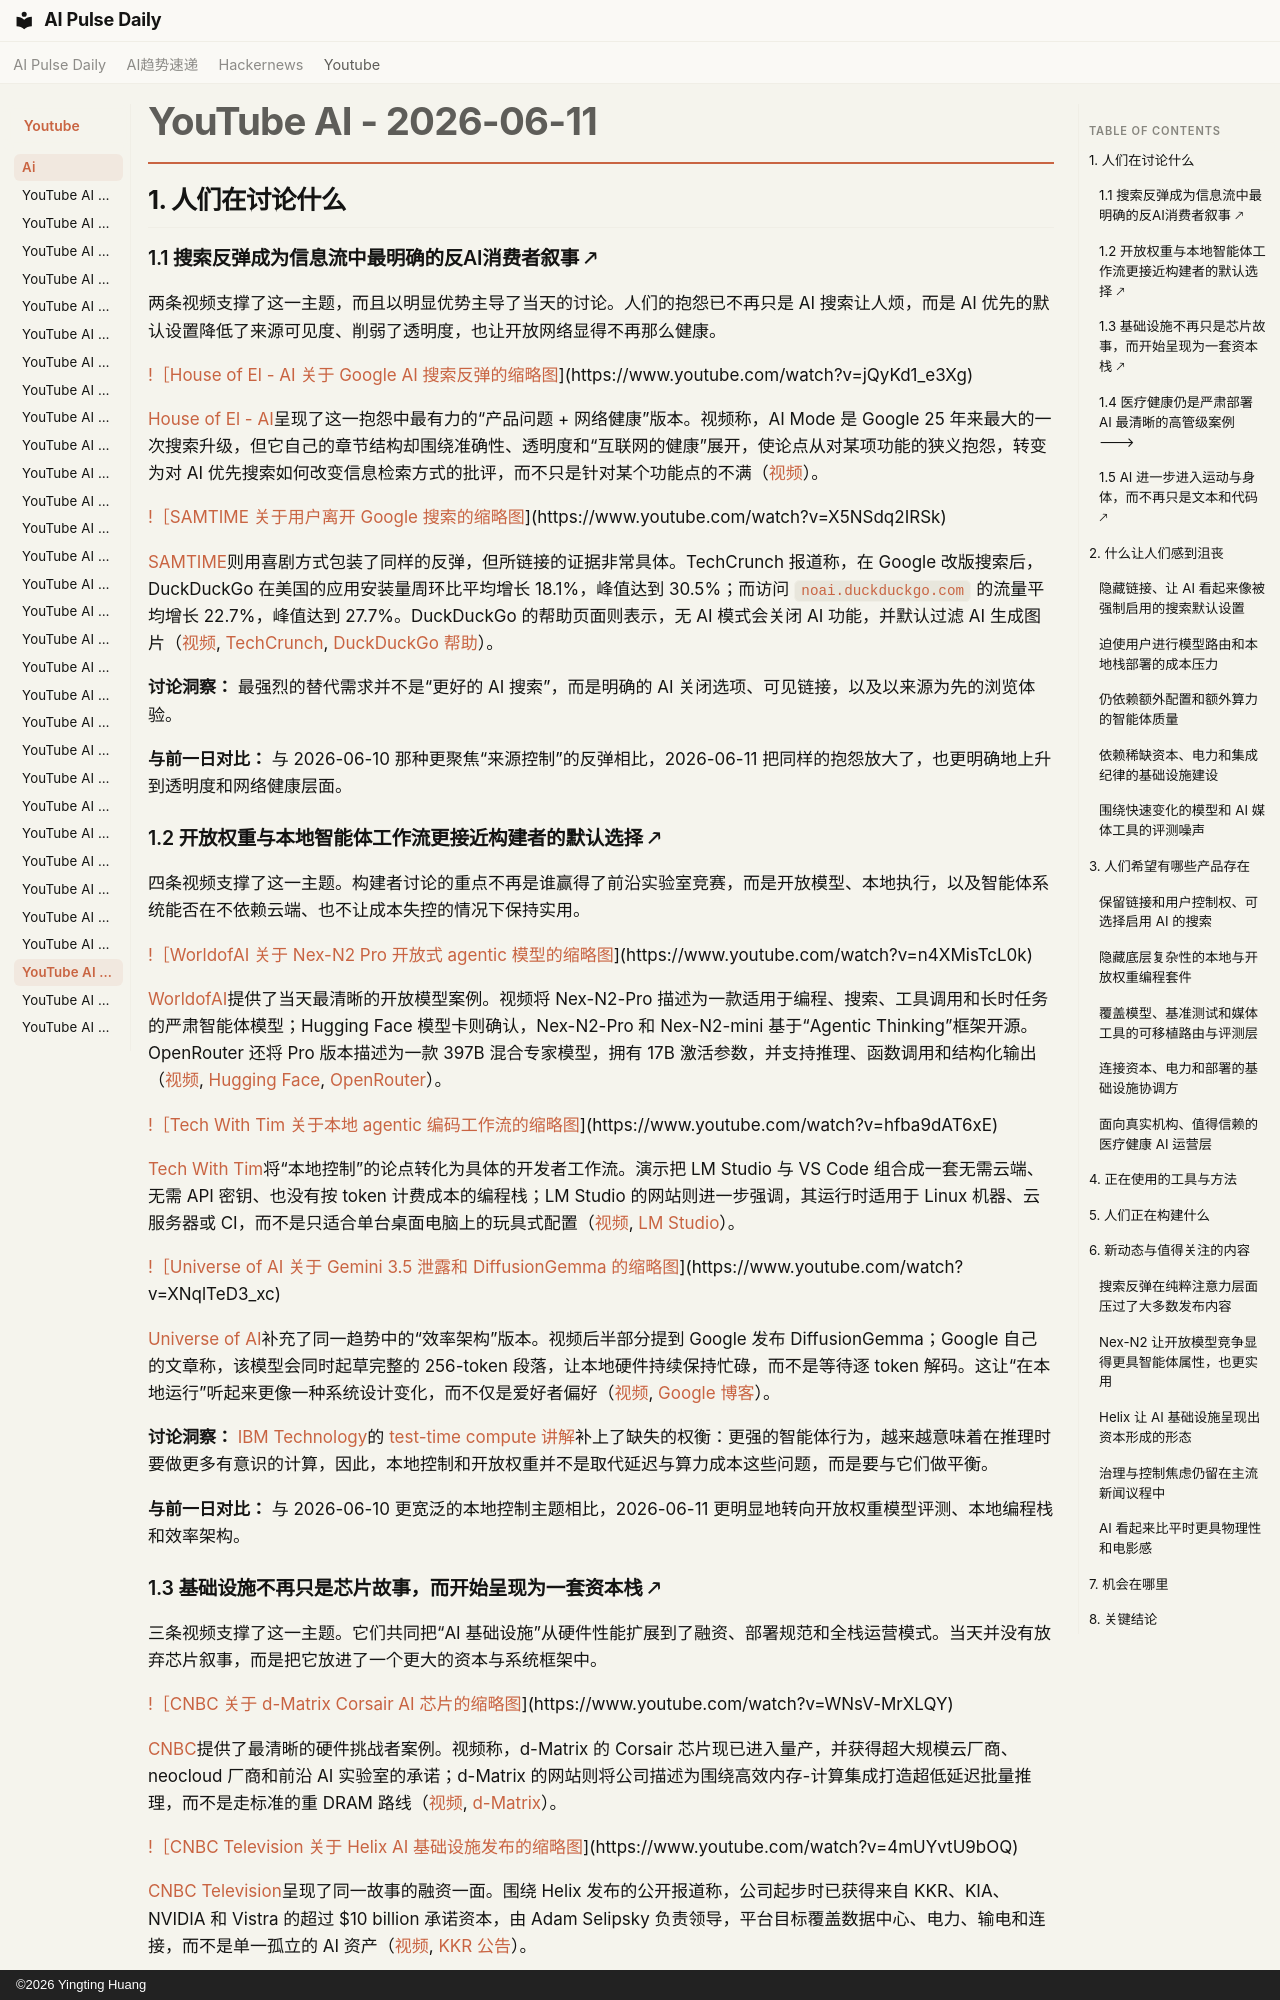

repository: vibewatch/vibewatch.github.io · page: youtube/ai/2026-06-11.zh/index.html · generator: mkdocs · copyright: ©2026 Yingting Huang

# YouTube AI - 2026-06-11

## 1. 人们在讨论什么

### 1.1 搜索反弹成为信息流中最明确的反AI消费者叙事 🡕

两条视频支撑了这一主题，而且以明显优势主导了当天的讨论。人们的抱怨已不再只是 AI 搜索让人烦，而是 AI 优先的默认设置降低了来源可见度、削弱了透明度，也让开放网络显得不再那么健康。

[!［House of El - AI 关于 Google AI 搜索反弹的缩略图](https://i.ytimg.com/vi/jQyKd1_e3Xg/maxresdefault.jpg)](https://www.youtube.com/watch?v=jQyKd1_e3Xg)

[House of El - AI](https://www.youtube.com/channel/UCsoc5Ad-fC7wWie2PH4rPcw)呈现了这一抱怨中最有力的“产品问题 + 网络健康”版本。视频称，AI Mode 是 Google 25 年来最大的一次搜索升级，但它自己的章节结构却围绕准确性、透明度和“互联网的健康”展开，使论点从对某项功能的狭义抱怨，转变为对 AI 优先搜索如何改变信息检索方式的批评，而不只是针对某个功能点的不满（[视频](https://www.youtube.com/watch?v=jQyKd1_e3Xg)）。

[!［SAMTIME 关于用户离开 Google 搜索的缩略图](https://i.ytimg.com/vi/X5NSdq2IRSk/maxresdefault.jpg)](https://www.youtube.com/watch?v=X5NSdq2IRSk)

[SAMTIME](https://www.youtube.com/channel/UCd6vEDS3SOhWbXZrxbrf_bw)则用喜剧方式包装了同样的反弹，但所链接的证据非常具体。TechCrunch 报道称，在 Google 改版搜索后，DuckDuckGo 在美国的应用安装量周环比平均增长 18.1%，峰值达到 30.5%；而访问 `noai.duckduckgo.com` 的流量平均增长 22.7%，峰值达到 27.7%。DuckDuckGo 的帮助页面则表示，无 AI 模式会关闭 AI 功能，并默认过滤 AI 生成图片（[视频](https://www.youtube.com/watch?v=X5NSdq2IRSk), [TechCrunch](https://techcrunch.com/2026/05/26/duckduckgo-installs-are-up-30-as-users-reject-being-force-fed-googles-ai-search/), [DuckDuckGo 帮助](https://duckduckgo.com/duckduckgo-help-pages/ai-features/about-noaiduckduckgocom)）。

**讨论洞察：** 最强烈的替代需求并不是“更好的 AI 搜索”，而是明确的 AI 关闭选项、可见链接，以及以来源为先的浏览体验。

**与前一日对比：** 与 2026-06-10 那种更聚焦“来源控制”的反弹相比，2026-06-11 把同样的抱怨放大了，也更明确地上升到透明度和网络健康层面。

### 1.2 开放权重与本地智能体工作流更接近构建者的默认选择 🡕

四条视频支撑了这一主题。构建者讨论的重点不再是谁赢得了前沿实验室竞赛，而是开放模型、本地执行，以及智能体系统能否在不依赖云端、也不让成本失控的情况下保持实用。

[!［WorldofAI 关于 Nex-N2 Pro 开放式 agentic 模型的缩略图](https://i.ytimg.com/vi/n4XMisTcL0k/maxresdefault.jpg)](https://www.youtube.com/watch?v=n4XMisTcL0k)

[WorldofAI](https://www.youtube.com/channel/UC2WmuBuFq6gL08QYG-JjXKw)提供了当天最清晰的开放模型案例。视频将 Nex-N2-Pro 描述为一款适用于编程、搜索、工具调用和长时任务的严肃智能体模型；Hugging Face 模型卡则确认，Nex-N2-Pro 和 Nex-N2-mini 基于“Agentic Thinking”框架开源。OpenRouter 还将 Pro 版本描述为一款 397B 混合专家模型，拥有 17B 激活参数，并支持推理、函数调用和结构化输出（[视频](https://www.youtube.com/watch?v=n4XMisTcL0k), [Hugging Face](https://huggingface.co/nex-agi/Nex-N2-Pro), [OpenRouter](https://openrouter.ai/nex-agi/nex-n2-pro:free)）。

[!［Tech With Tim 关于本地 agentic 编码工作流的缩略图](https://i.ytimg.com/vi/hfba9dAT6xE/maxresdefault.jpg)](https://www.youtube.com/watch?v=hfba9dAT6xE)

[Tech With Tim](https://www.youtube.com/channel/UC4JX40jDee_tINbkjycV4Sg)将“本地控制”的论点转化为具体的开发者工作流。演示把 LM Studio 与 VS Code 组合成一套无需云端、无需 API 密钥、也没有按 token 计费成本的编程栈；LM Studio 的网站则进一步强调，其运行时适用于 Linux 机器、云服务器或 CI，而不是只适合单台桌面电脑上的玩具式配置（[视频](https://www.youtube.com/watch?v=hfba9dAT6xE), [LM Studio](https://lmstudio.ai/)）。

[!［Universe of AI 关于 Gemini 3.5 泄露和 DiffusionGemma 的缩略图](https://i.ytimg.com/vi/XNqlTeD3_xc/maxresdefault.jpg)](https://www.youtube.com/watch?v=XNqlTeD3_xc)

[Universe of AI](https://www.youtube.com/channel/UCYwLV1gDwzGbg7jXQ52bVnQ)补充了同一趋势中的“效率架构”版本。视频后半部分提到 Google 发布 DiffusionGemma；Google 自己的文章称，该模型会同时起草完整的 256-token 段落，让本地硬件持续保持忙碌，而不是等待逐 token 解码。这让“在本地运行”听起来更像一种系统设计变化，而不仅是爱好者偏好（[视频](https://www.youtube.com/watch?v=XNqlTeD3_xc), [Google 博客](https://blog.google/innovation-and-ai/technology/developers-tools/diffusion-gemma-faster-text-generation/)）。

**讨论洞察：** [IBM Technology](https://www.youtube.com/channel/UCKWaEZ-_VweaEx1j62do_vQ)的 [test-time compute 讲解](https://www.youtube.com/watch?v=DAlC8mL5ZlI)补上了缺失的权衡：更强的智能体行为，越来越意味着在推理时要做更多有意识的计算，因此，本地控制和开放权重并不是取代延迟与算力成本这些问题，而是要与它们做平衡。

**与前一日对比：** 与 2026-06-10 更宽泛的本地控制主题相比，2026-06-11 更明显地转向开放权重模型评测、本地编程栈和效率架构。
